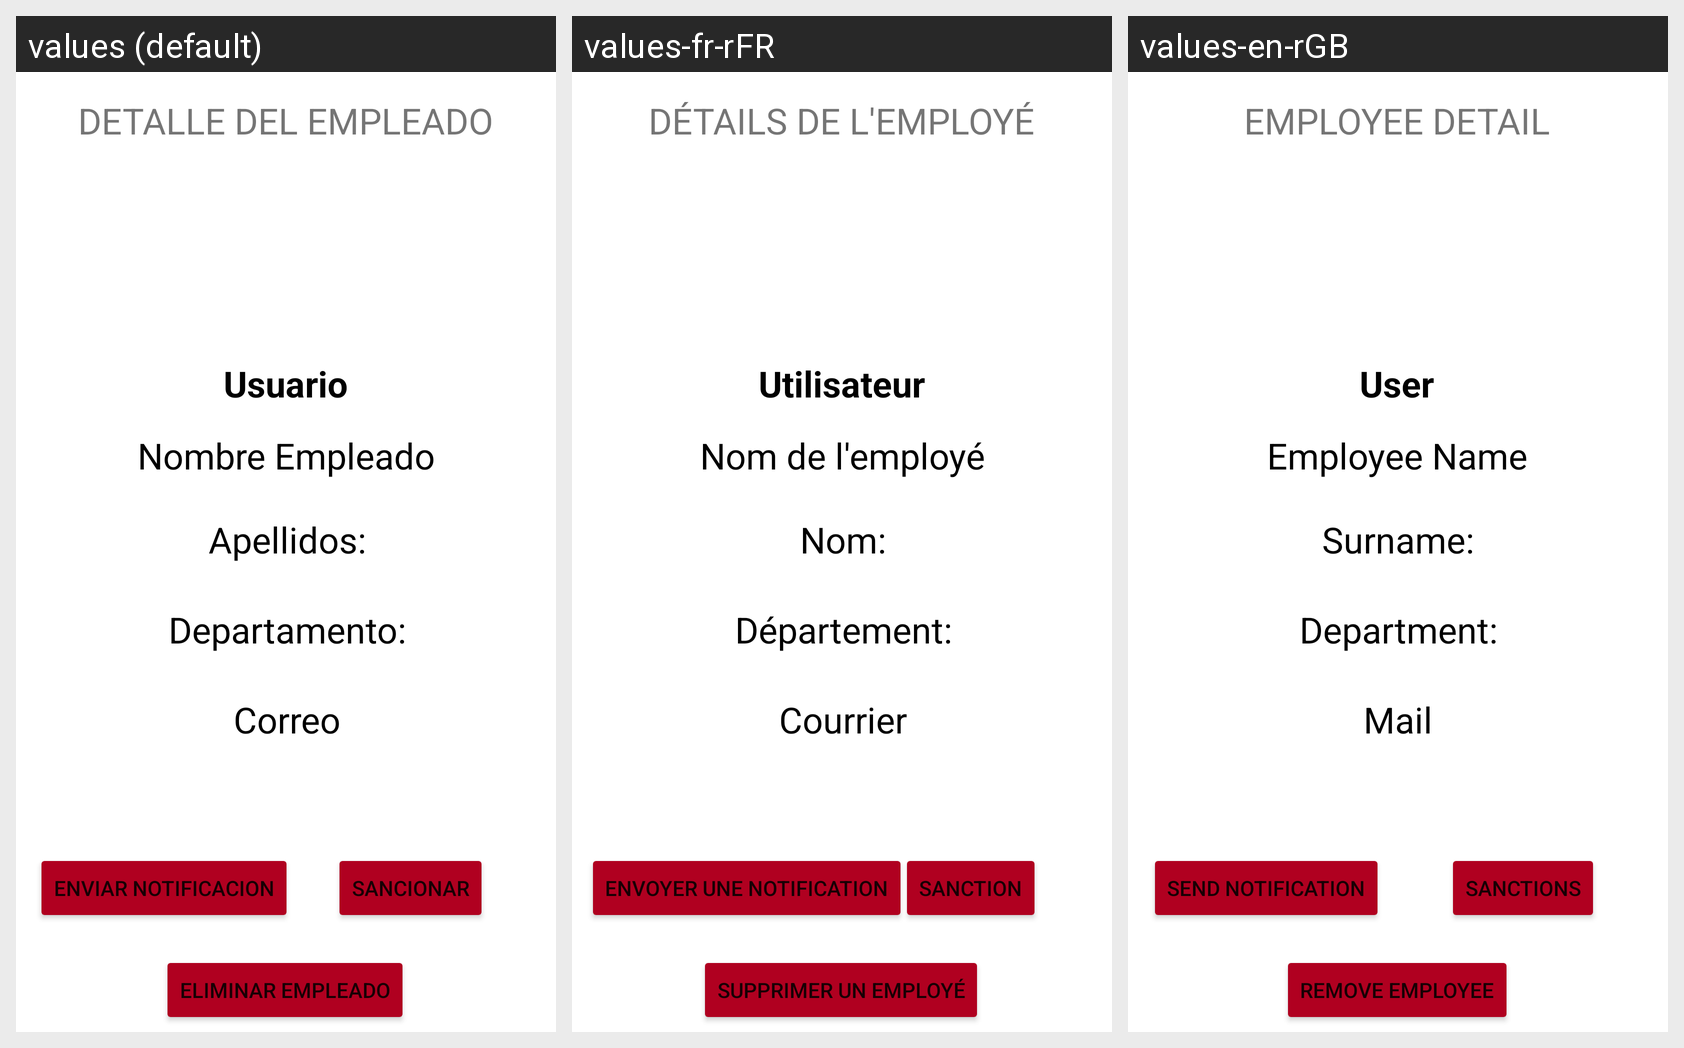

Strings drawn on this Android screen and how each of the app's shown locales translates them:
Android screen res/layout/activity_mostrar_detalle_empleado.xml rendered under 3 locales, left to right: values (default), values-fr-rFR, values-en-rGB. Device: Nexus 5 (rendered at 1080×1920; each locale shown at half size, 540×960, under a caption strip naming it); theme Theme.H91.
Strings drawn on this screen, with the default value and each locale's value (text and hints the layout hard-codes, and strings that could not be matched under every locale, appear in the picture but are not listed):

detalle_del_empleado
  values: DETALLE DEL EMPLEADO
  values-fr-rFR: DÉTAILS DE L'EMPLOYÉ
  values-en-rGB: EMPLOYEE DETAIL

nombre_empleado
  values: Nombre Empleado
  values-fr-rFR: Nom de l'employé
  values-en-rGB: Employee Name

apellidos
  values: Apellidos:
  values-fr-rFR: Nom:
  values-en-rGB: Surname:

departamento
  values: Departamento:
  values-fr-rFR: Département:
  values-en-rGB: Department:

correo
  values: Correo
  values-fr-rFR: Courrier
  values-en-rGB: Mail

usuario
  values: Usuario
  values-fr-rFR: Utilisateur
  values-en-rGB: User

enviar_notificacion
  values: Enviar Notificacion
  values-fr-rFR: Envoyer une notification
  values-en-rGB: Send Notification

sancionar
  values: Sancionar
  values-fr-rFR: Sanction
  values-en-rGB: Sanctions

eliminar_empleado
  values: Eliminar Empleado
  values-fr-rFR: Supprimer un employé
  values-en-rGB: Remove Employee
